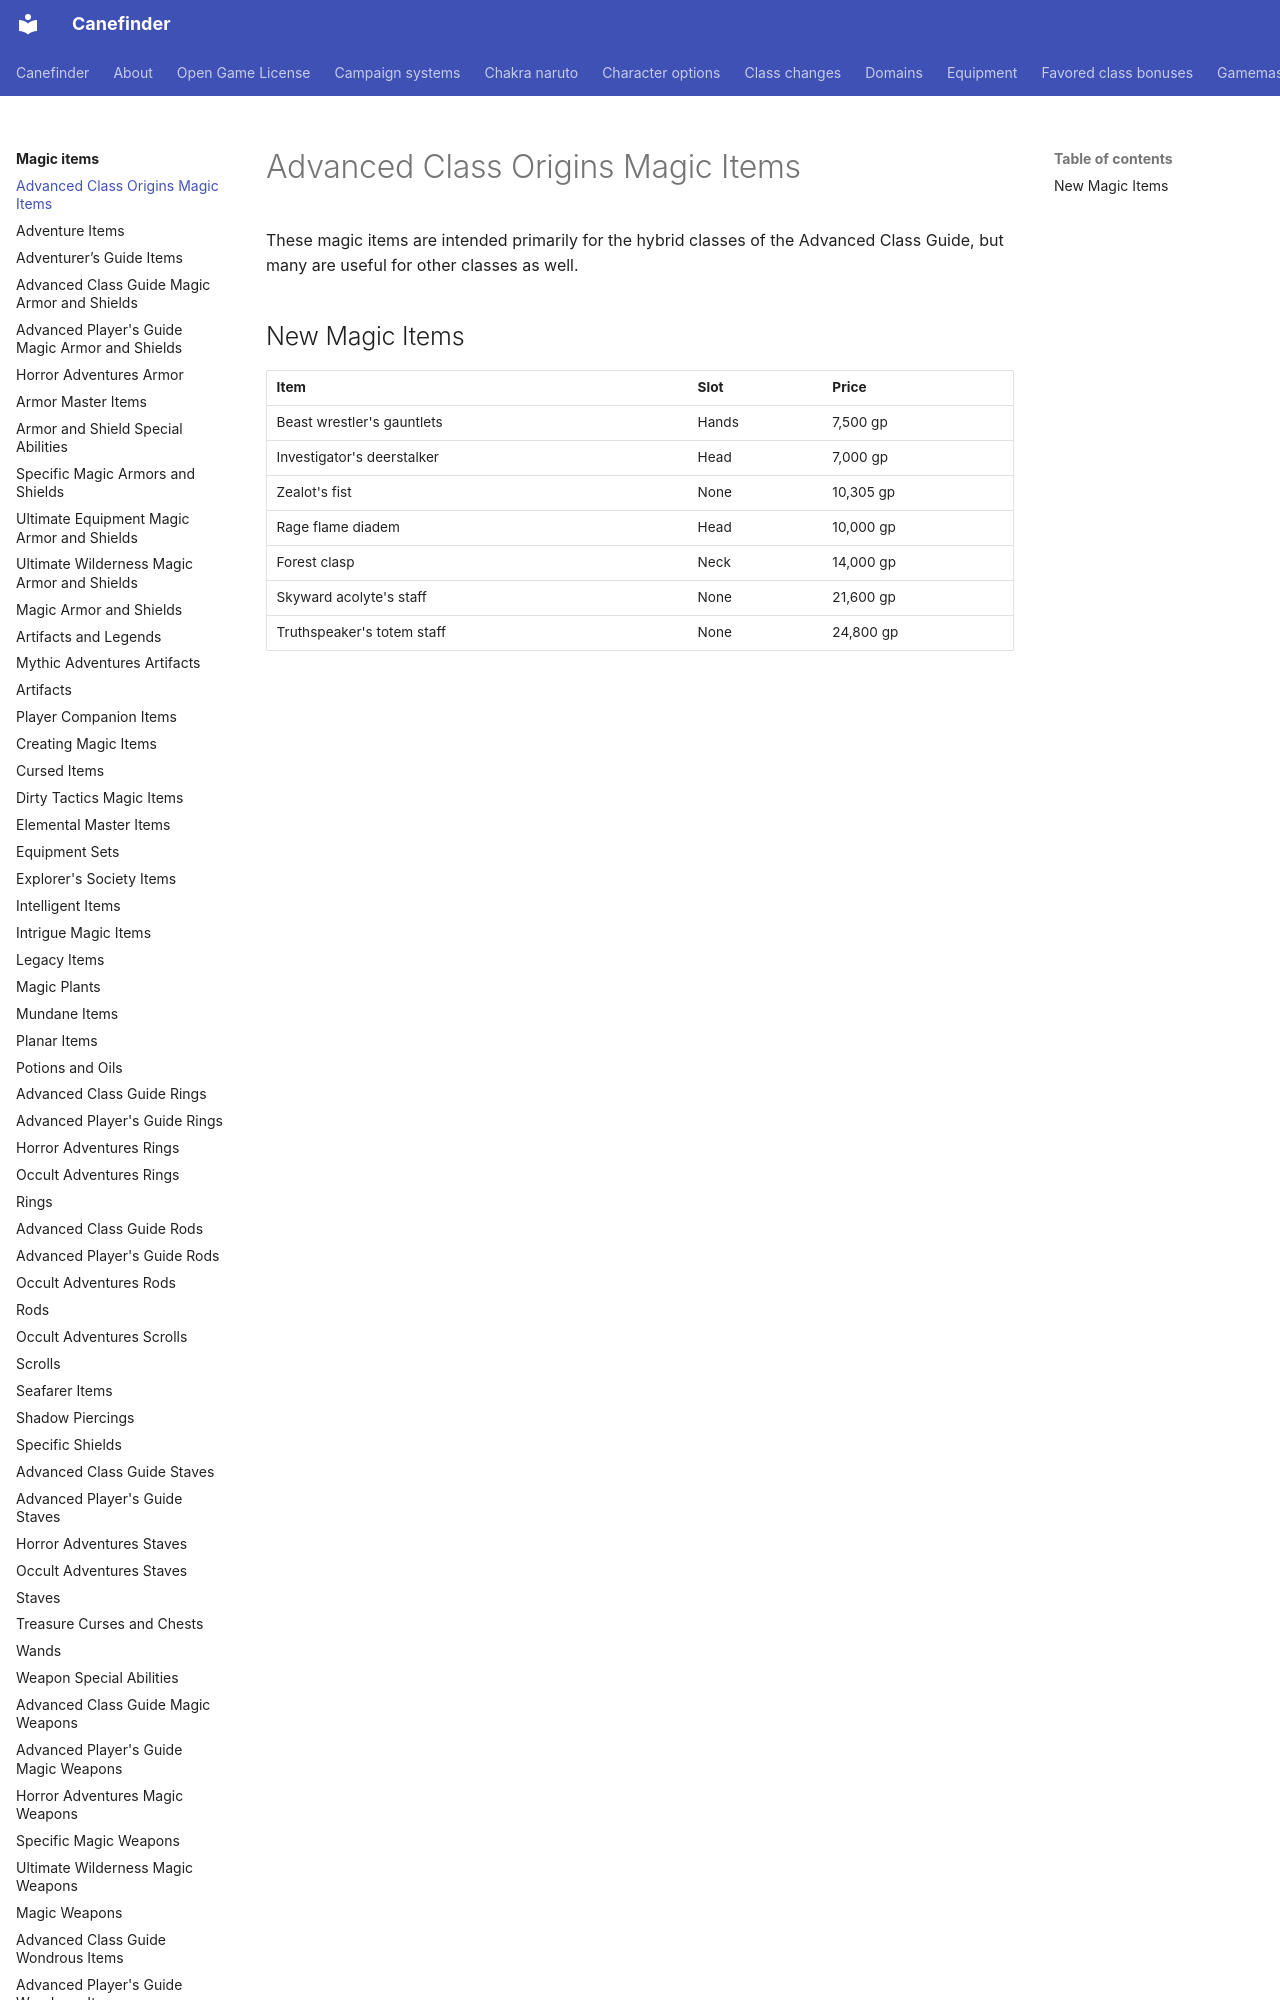

repository: canefinderhouserules/Canefinderhouserules · page: magic-items/advanced-class-origins-items/index.html · generator: mkdocs

# Advanced Class Origins Magic Items

These magic items are intended primarily for the hybrid classes of the Advanced Class Guide, but many are useful for other classes as well.

## New Magic Items

| Item | Slot | Price |
|---|---|---|
| Beast wrestler's gauntlets | Hands | 7,500 gp |
| Investigator's deerstalker | Head | 7,000 gp |
| Zealot's fist | None | 10,305 gp |
| Rage flame diadem | Head | 10,000 gp |
| Forest clasp | Neck | 14,000 gp |
| Skyward acolyte's staff | None | 21,600 g
